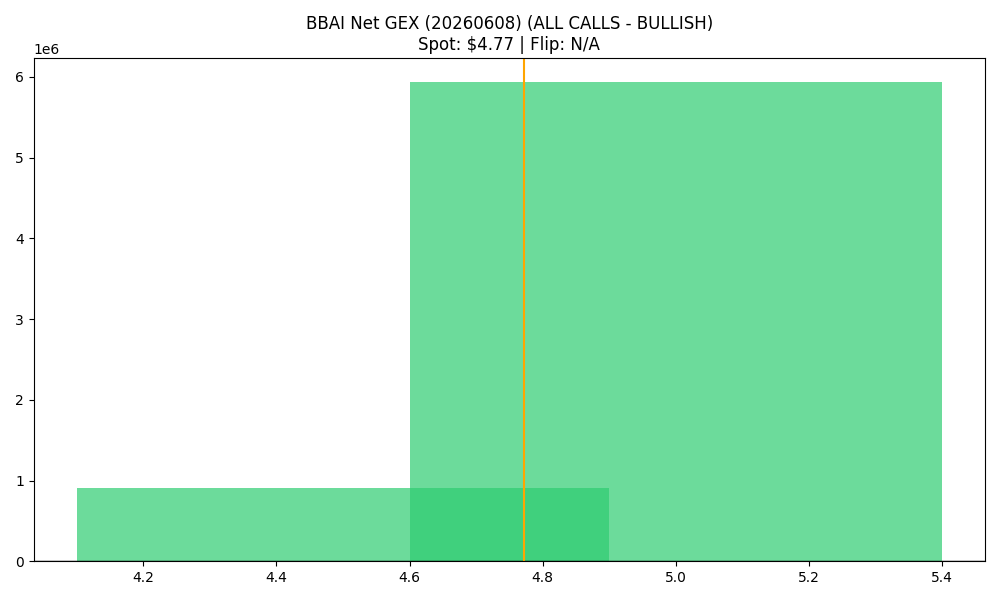

Source data for this figure (header and first rows):
strike, call_gex, put_gex, call_dex, put_dex, net_greek_delta, net_gex
4.5, 2634589, 1732379, 1553585, -2012272, -0.0607, 902210
5.0, 8063683, 2128968, 6148123, -7033950, -0.02599, 5934715
